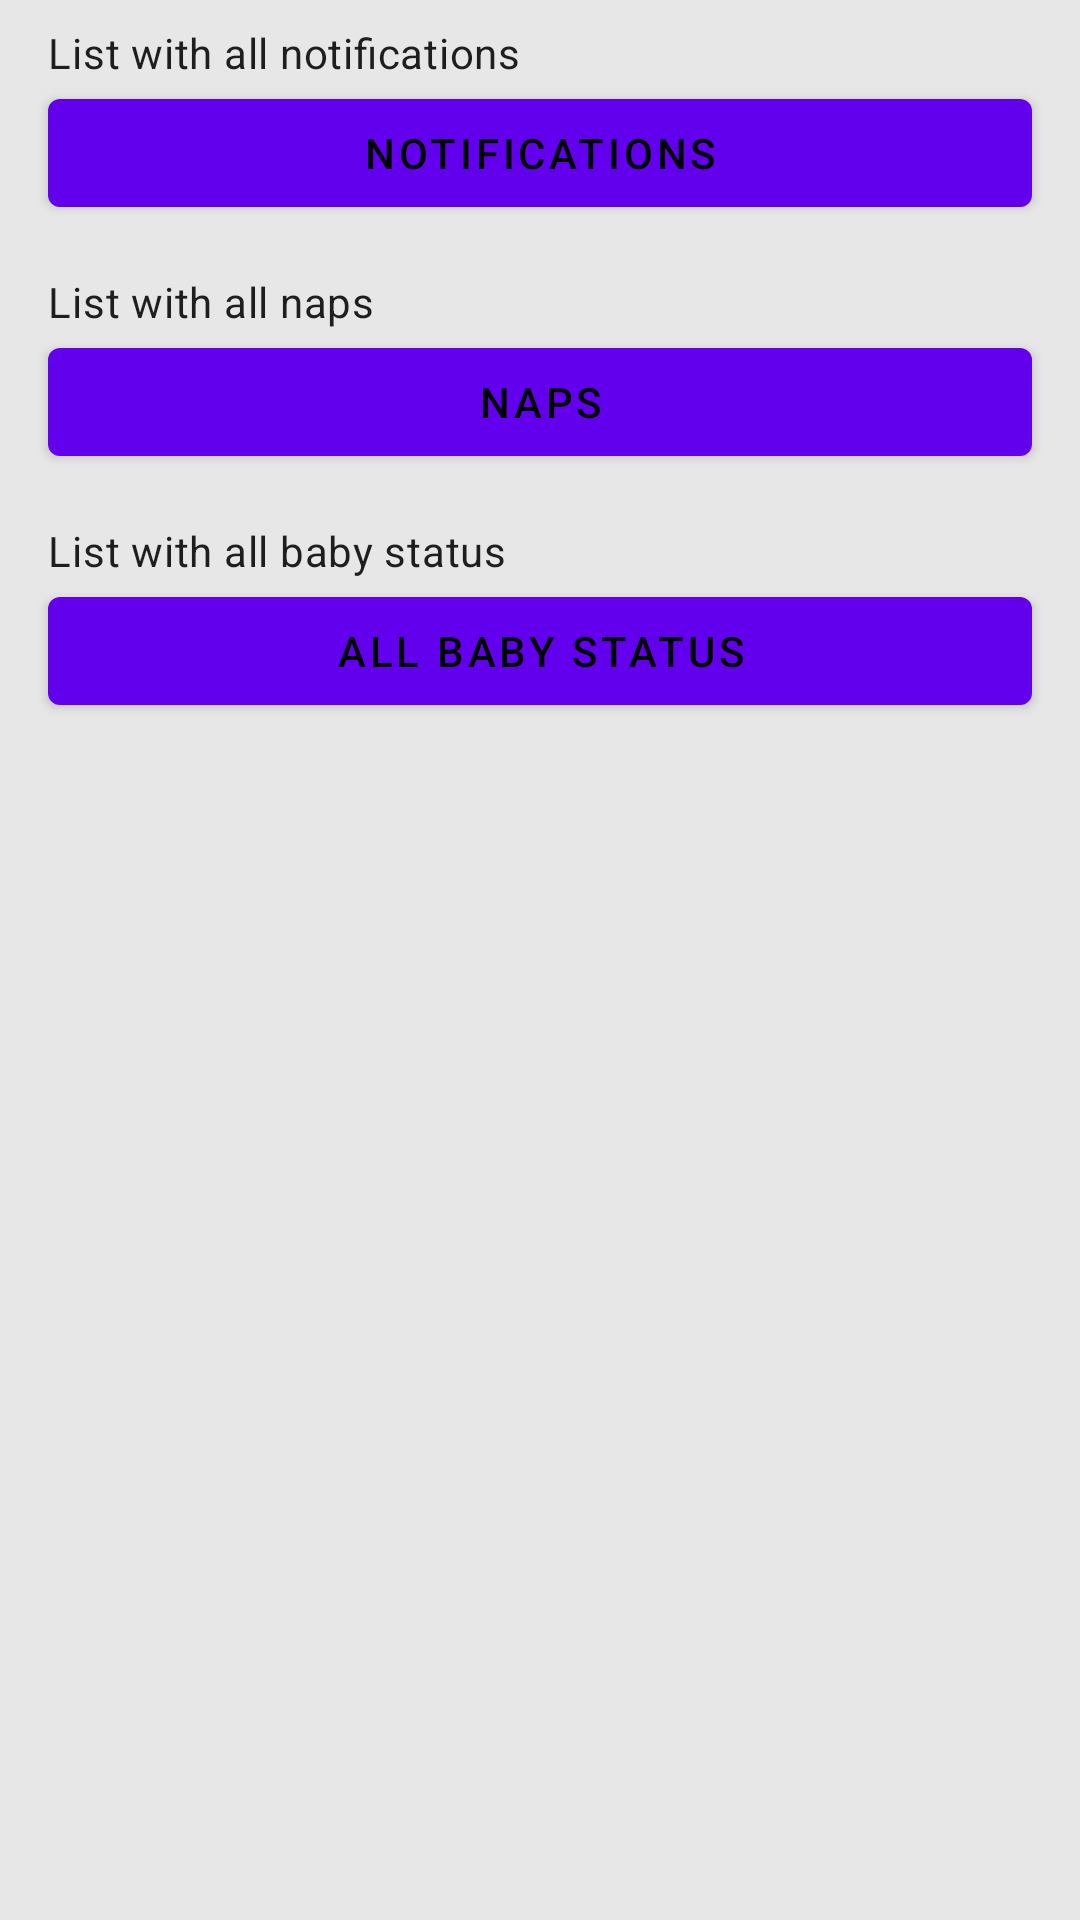

Layout XML and referenced resources for this Android screen:
<!-- AndroidManifest.xml: application theme Theme.SleepTight -->
<!-- res/layout/fragment_lists.xml -->
<?xml version="1.0" encoding="utf-8"?>
<layout xmlns:app="http://schemas.android.com/apk/res-auto"
    xmlns:tools="http://schemas.android.com/tools"
    xmlns:android="http://schemas.android.com/apk/res/android">
    
    <data>
        <variable
            name="uiEvents"
            type="com.bruno13palhano.sleeptight.ui.lists.ListsFragment" />
    </data>

    <androidx.core.widget.NestedScrollView
        android:layout_width="match_parent"
        android:layout_height="match_parent"
        android:fillViewport="true">
        <androidx.constraintlayout.widget.ConstraintLayout
            android:layout_width="match_parent"
            android:layout_height="match_parent"
            tools:context=".ui.lists.ListsFragment">

            <TextView
                android:id="@+id/notification_label"
                android:layout_width="match_parent"
                android:layout_height="wrap_content"
                android:layout_marginStart="16dp"
                android:layout_marginTop="8dp"
                android:layout_marginEnd="16dp"
                android:text="@string/list_notification_label"
                android:textAppearance="?attr/textAppearanceBody2"
                app:layout_constraintEnd_toEndOf="parent"
                app:layout_constraintStart_toStartOf="parent"
                app:layout_constraintTop_toTopOf="parent" />

            <com.google.android.material.button.MaterialButton
                android:id="@+id/notifications"
                android:layout_width="match_parent"
                android:layout_height="wrap_content"
                android:layout_marginStart="16dp"
                android:layout_marginEnd="16dp"
                android:onClick="@{v -> uiEvents.navigateToNotifications()}"
                android:text="@string/notifications_label"
                android:textColor="?colorOnSecondary"
                app:layout_constraintEnd_toEndOf="parent"
                app:layout_constraintStart_toStartOf="parent"
                app:layout_constraintTop_toBottomOf="@+id/notification_label" />

            <TextView
                android:id="@+id/naps_label"
                android:layout_width="match_parent"
                android:layout_height="wrap_content"
                android:layout_marginStart="16dp"
                android:layout_marginTop="16dp"
                android:layout_marginEnd="16dp"
                android:text="@string/list_naps_label"
                android:textAppearance="?attr/textAppearanceBody2"
                app:layout_constraintEnd_toEndOf="parent"
                app:layout_constraintStart_toStartOf="parent"
                app:layout_constraintTop_toBottomOf="@+id/notifications" />

            <com.google.android.material.button.MaterialButton
                android:id="@+id/naps"
                android:layout_width="match_parent"
                android:layout_height="wrap_content"
                android:layout_marginStart="16dp"
                android:layout_marginEnd="16dp"
                android:onClick="@{v -> uiEvents.navigateToNaps()}"
                android:text="@string/naps_label"
                android:textColor="?colorOnSecondary"
                app:layout_constraintEnd_toEndOf="parent"
                app:layout_constraintHorizontal_bias="0.0"
                app:layout_constraintStart_toStartOf="parent"
                app:layout_constraintTop_toBottomOf="@+id/naps_label" />

            <TextView
                android:id="@+id/baby_status_label"
                android:layout_width="match_parent"
                android:layout_height="wrap_content"
                android:layout_marginStart="16dp"
                android:layout_marginTop="16dp"
                android:layout_marginEnd="16dp"
                android:text="@string/list_baby_status_label"
                android:textAppearance="?attr/textAppearanceBody2"
                app:layout_constraintEnd_toEndOf="parent"
                app:layout_constraintStart_toStartOf="parent"
                app:layout_constraintTop_toBottomOf="@+id/naps" />

            <com.google.android.material.button.MaterialButton
                android:id="@+id/baby_status_list"
                android:layout_width="match_parent"
                android:layout_height="wrap_content"
                android:layout_marginStart="16dp"
                android:layout_marginEnd="16dp"
                android:onClick="@{v -> uiEvents.navigateToBabyStatusList()}"
                android:text="@string/all_baby_status_label"
                android:textColor="?colorOnSecondary"
                app:layout_constraintEnd_toEndOf="parent"
                app:layout_constraintHorizontal_bias="0.0"
                app:layout_constraintStart_toStartOf="parent"
                app:layout_constraintTop_toBottomOf="@+id/baby_status_label" />
        </androidx.constraintlayout.widget.ConstraintLayout>
    </androidx.core.widget.NestedScrollView>
</layout>
<!-- resources referenced by this layout -->
<resources>
  <string name="all_baby_status_label">All baby status</string>
  <string name="list_baby_status_label">List with all baby status</string>
  <string name="list_naps_label">List with all naps</string>
  <string name="list_notification_label">List with all notifications</string>
  <string name="naps_label">Naps</string>
  <string name="notifications_label">Notifications</string>
  <style name="Theme.SleepTight" parent="Theme.MaterialComponents.DayNight.NoActionBar">
          <item name="android:statusBarColor">@color/gray_secondary</item>
          <item name="android:windowLightStatusBar" tools:targetApi="27">true</item>
          <item name="android:windowBackground">@color/gray_secondary</item>
          <item name="android:navigationBarColor">@color/nav_white</item>
          <item name="android:windowLightNavigationBar" tools:targetApi="27">true</item>
      </style>
  <color name="gray_secondary">#FFE7E7E7</color>
  <color name="nav_white">#FFFDFDFD</color>
</resources>
